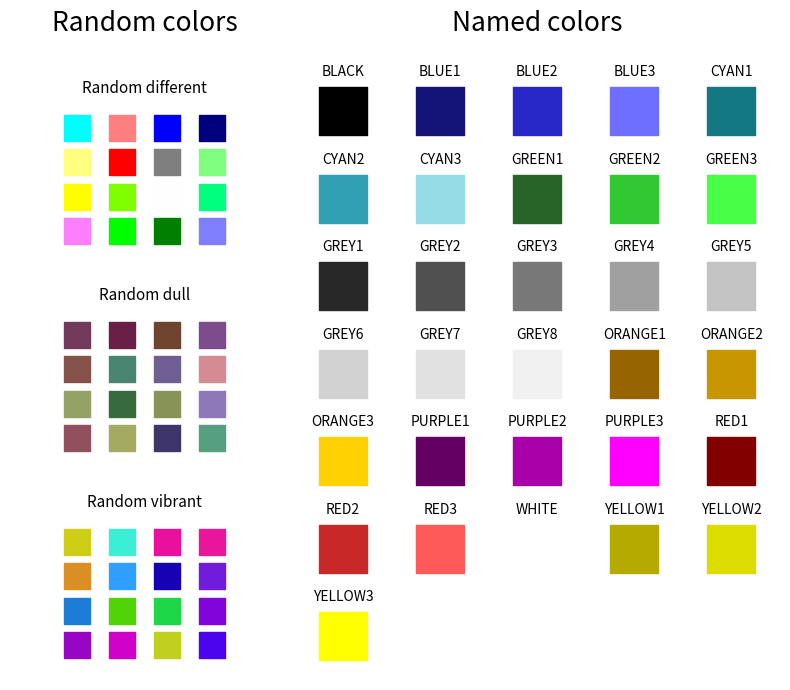

This chart was generated by the following Python code:
from inspect import getmembers
from matplotlib import pyplot as plt
import numpy as np
from math import ceil, floor, sqrt
from itertools import product


class Color:

    BLACK = (0, 0, 0)
    GREY1 = (40, 40, 40)
    GREY2 = (80, 80, 80)
    GREY3 = (120, 120, 120)
    GREY4 = (160, 160, 160)
    GREY5 = (195, 195, 195)
    GREY6 = (210, 210, 210)
    GREY7 = (225, 225, 225)
    GREY8 = (240, 240, 240)
    WHITE = (255, 255, 255)
    BLUE1 = (20, 20, 120)
    BLUE2 = (40, 40, 200)
    BLUE3 = (110, 110, 255)
    GREEN1 = (40, 100, 40)
    GREEN2 = (50, 200, 50)
    GREEN3 = (70, 255, 70)
    RED1 = (130, 0, 0)
    RED2 = (200, 40, 40)
    RED3 = (255, 90, 90)
    YELLOW1 = (180, 170, 0)
    YELLOW2 = (220, 220, 0)
    YELLOW3 = (255, 255, 0)
    ORANGE1 = (150, 100, 0)
    ORANGE2 = (200, 150, 0)
    ORANGE3 = (255, 210, 0)
    PURPLE1 = (100, 0, 100)
    PURPLE2 = (170, 0, 170)
    PURPLE3 = (255, 0, 255)
    CYAN1 = (20, 120, 130)
    CYAN2 = (50, 160, 180)
    CYAN3 = (150, 220, 230)

    @staticmethod
    def random_vibrant():
        """
        Return one random vibrant RGB color.
        """
        while True:
            rgb = np.random.randint(0, 256, 3)
            dif = abs(rgb - np.roll(rgb, 1)).sum()
            if dif > 350:
                return rgb

    @staticmethod
    def random_dull():
        """
        Return one random dull RGB color.
        """
        while True:
            rgb = np.random.randint(0, 256, 3)
            dif = abs(rgb - np.roll(rgb, 1)).sum()
            tot = rgb.sum()
            if (80 < dif < 150) and (200 < tot < 500):
                return rgb

    @staticmethod
    def random_different(n):
        """
        Return n random colors with maximized difference.

        The number of colors to return is given by n.
        """
        stepsize = int(255 / (ceil(n**(1/3))-1))
        steps = np.arange(0, 256, stepsize)
        cols = np.array(tuple(product(steps, repeat=3)))
        selected_idx = np.random.choice(np.arange(len(cols)), n, replace=False)
        return cols[selected_idx]



class ColorGradient:

    def __init__(self, color_1, color_2):
        self.c1 = np.array(color_1)
        self.c2 = np.array(color_2)
        self.width = self.c2 - self.c1

    def get_color(self, value):
        value = min(1, max(0, value))
        return self.c1 + self.width * value


def colorpreview():
    """
    Function that neatly plots a preview of all colors in the PygamePlot
    module in addition to previews of randomly generated colors.
    """
    fig, axs = plt.subplots(
        1, 2, figsize=(8,7), gridspec_kw={'width_ratios':(1,1.8)})

    # ______________________ Named colors
    ax = axs[1]

    # Fetch colors and colornames from Color class
    names, colors = [], []
    for i in getmembers(Color):
        if type(i[1]) is tuple:
            names.append(i[0])
            colors.append(np.array(i[1])/255)

    # Determine points for scatterplots
    nr_colors = len(colors)
    nr_columns = floor(sqrt(nr_colors))
    nr_rows = ceil(nr_colors / nr_columns)
    points = [
        (col, row) for row in range(nr_rows-1, -1, -1)
        for col in range(nr_columns)]

    # Create annotated scatterplot for colors
    for point, color, name in zip(points[:nr_colors], colors, names):
        ax.scatter(*point, s=1200, c=[color], marker='s')
        text_point = np.add(point, (0, 0.4))
        ax.text(*text_point, name, horizontalalignment='center', fontsize=10)
    ax.set_xlim(-0.5, nr_columns-0.5)
    ax.set_ylim(-0.5, nr_rows-0.4)
    ax.axis('off')
    ax.tick_params(left=False,bottom=False,labelleft=False,labelbottom=False)
    ax.set_title('Named colors', fontsize=19, pad=20)

    # ______________________ Random colors
    ax = axs[0]
    n = 4

    # Create point coordinates for color scatter plots
    vibr_points = np.indices((n, n)).reshape(2, n**2)
    vibr_colors = np.array([Color.random_vibrant() for i in range(n**2)]) / 255
    dull_points = np.vstack((vibr_points[0], vibr_points[1] + n + 2))
    dull_colors = np.array([Color.random_dull() for i in range(n**2)]) / 255
    diff_points = np.vstack((dull_points[0], dull_points[1] + n + 2))
    diff_colors = Color.random_different(n**2) / 255

    # Scatterplot showing different colors
    ax.scatter(*vibr_points, c=vibr_colors, s=350, marker='s')
    ax.scatter(*dull_points, c=dull_colors, s=350, marker='s')
    ax.scatter(*diff_points, c=diff_colors, s=350, marker='s')
    ax.text((n-1)/2, n, 'Random vibrant',
            horizontalalignment='center', fontsize=11)
    ax.text((n-1)/2, (n + 2) + n, 'Random dull',
            horizontalalignment='center', fontsize=11)
    ax.text((n-1)/2, 2 * (n + 2) + n, 'Random different',
            horizontalalignment='center', fontsize=11)
    ax.set_xlim(-1.5, n + 0.5)
    ax.set_ylim(-1, 3 * (n + 2)-1)
    ax.tick_params(left=False,bottom=False,labelleft=False,labelbottom=False)
    ax.axis('off')
    ax.set_title('Random colors', fontsize=19, pad=20)


    fig.tight_layout()
    plt.show()


if __name__ == '__main__':
    colorpreview()
